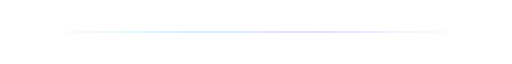
t = 0.00 s
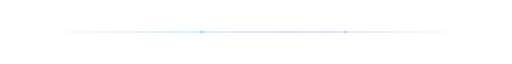
t = 1.03 s
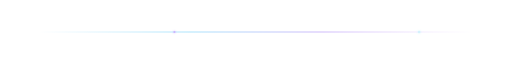
t = 2.41 s
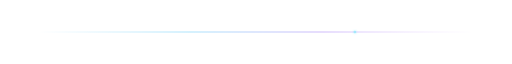
t = 3.50 s
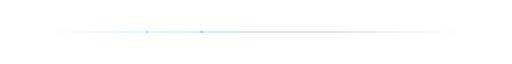
t = 4.81 s
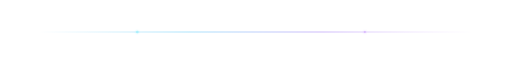
t = 6.13 s

The animated SVG that drew these frames (rendered in a browser with its animation timeline set to each time). Animation: 4 SMIL elements (animate=4); one cycle of 7.00 s, repeats indefinitely.

<svg xmlns="http://www.w3.org/2000/svg" width="1200" height="26" viewBox="0 0 1200 26" role="presentation">
  <defs>
    <linearGradient id="line" x1="0" y1="0" x2="1" y2="0">
      <stop offset="0" stop-color="#38bdf8" stop-opacity="0" />
      <stop offset="0.35" stop-color="#38bdf8" />
      <stop offset="0.65" stop-color="#8b5cf6" />
      <stop offset="1" stop-color="#c084fc" stop-opacity="0" />
    </linearGradient>
    <filter id="glow" x="-50%" y="-200%" width="200%" height="500%">
      <feGaussianBlur stdDeviation="3" result="blur" />
      <feMerge>
        <feMergeNode in="blur" />
        <feMergeNode in="SourceGraphic" />
      </feMerge>
    </filter>
  </defs>

  <rect x="90" y="12" width="1020" height="2" rx="1" fill="url(#line)" opacity="0.42" />
  <circle cy="13" r="3" fill="#67e8f9" filter="url(#glow)">
    <animate attributeName="cx" values="90;1110;90" dur="5.5s" repeatCount="indefinite" />
    <animate attributeName="opacity" values="0;1;0" dur="2.75s" repeatCount="indefinite" />
  </circle>
  <circle cy="13" r="2.5" fill="#c084fc" filter="url(#glow)">
    <animate attributeName="cx" values="1110;90;1110" dur="7s" repeatCount="indefinite" />
    <animate attributeName="opacity" values="0;0.9;0" dur="3.5s" repeatCount="indefinite" />
  </circle>
</svg>
